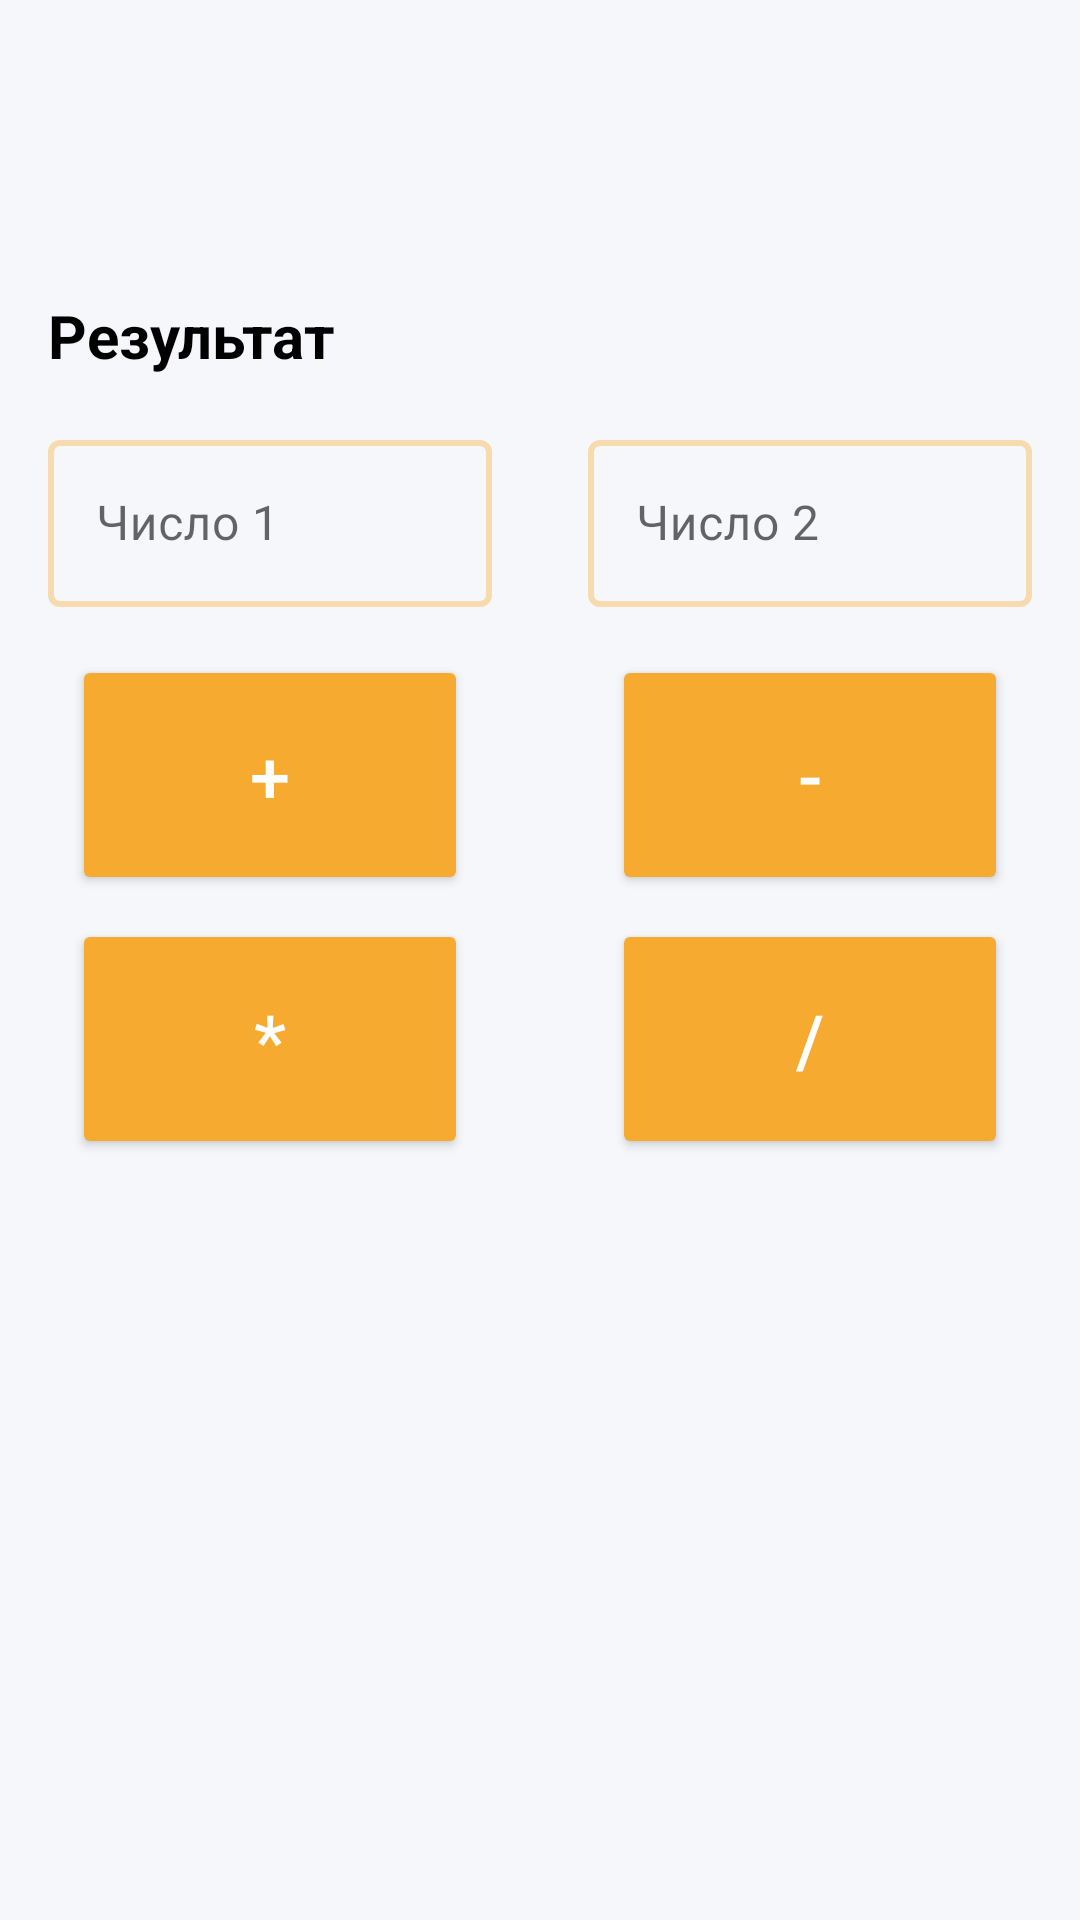

Android layout source for this screen:
<!-- AndroidManifest.xml: application theme Theme.LoginCalc -->
<!-- res/layout/screen_calculator.xml -->
<?xml version="1.0" encoding="utf-8"?>
<androidx.constraintlayout.widget.ConstraintLayout xmlns:android="http://schemas.android.com/apk/res/android"
    android:layout_width="match_parent"
    android:layout_height="match_parent"
    xmlns:app="http://schemas.android.com/apk/res-auto"
    xmlns:tools="http://schemas.android.com/tools"
    android:background="?attr/background">

    <androidx.constraintlayout.widget.ConstraintLayout
        android:id="@+id/mainLayout"
        android:layout_width="match_parent"
        android:layout_height="wrap_content"
        app:layout_constraintStart_toStartOf="parent"
        app:layout_constraintEnd_toEndOf="parent"
        app:layout_constraintTop_toTopOf="parent"
        app:layout_constraintBottom_toBottomOf="parent"
        app:layout_constraintVertical_bias="0.3"
        >

        <TextView
            android:id="@+id/resultLabel"
            android:layout_width="wrap_content"
            android:layout_height="wrap_content"
            android:layout_marginStart="16dp"
            android:layout_marginBottom="8dp"
            android:text="@string/screen_calculator.result"
            android:textAllCaps="false"
            android:textStyle="bold"
            android:textSize="20sp"
            android:textColor="@color/black"
            app:layout_constraintStart_toStartOf="parent"
            app:layout_constraintBottom_toTopOf="@+id/numbersLayout"
            />

        <TextView
            android:id="@+id/result"
            android:layout_width="0dp"
            android:layout_height="wrap_content"
            android:layout_marginBottom="8dp"
            android:layout_marginEnd="16dp"
            android:gravity="end"
            android:textAllCaps="false"
            android:textStyle="bold"
            android:textSize="20sp"
            android:textColor="@color/black"
            app:layout_constraintStart_toEndOf="@id/resultLabel"
            app:layout_constraintEnd_toEndOf="parent"
            app:layout_constraintBottom_toTopOf="@+id/numbersLayout"
            />

        <LinearLayout
            android:id="@+id/numbersLayout"
            android:layout_width="match_parent"
            android:layout_height="wrap_content"
            android:orientation="horizontal"
            app:layout_constraintBottom_toTopOf="@+id/buttonLayout"
            >

            <com.google.android.material.textfield.TextInputLayout
                android:id="@+id/number1Layout"
                style="@style/TextInputLayoutStyle"

                android:layout_width="0dp"
                android:layout_height="wrap_content"
                android:layout_marginTop="8dp"
                android:paddingHorizontal="16dp"
                android:layout_weight="1"
                android:focusable="true"
                android:focusableInTouchMode="true">

                <com.google.android.material.textfield.TextInputEditText
                    android:id="@+id/number1"
                    android:inputType="number"
                    android:maxLength="9"
                    android:layout_width="match_parent"
                    android:layout_height="wrap_content"
                    android:hint="@string/screen_calculator.number1"
                    android:maxLines="1" />
            </com.google.android.material.textfield.TextInputLayout>

            <com.google.android.material.textfield.TextInputLayout
                android:id="@+id/number2Layout"
                style="@style/TextInputLayoutStyle"

                android:layout_width="0dp"
                android:layout_height="wrap_content"
                android:layout_weight="1"
                android:layout_marginTop="8dp"
                android:paddingHorizontal="16dp"
                android:focusable="true"
                android:focusableInTouchMode="true">

                <com.google.android.material.textfield.TextInputEditText
                    android:id="@+id/number2"
                    android:inputType="number"
                    android:maxLength="9"
                    android:layout_width="match_parent"
                    android:layout_height="wrap_content"
                    android:hint="@string/screen_calculator.number2"
                    android:maxLines="1" />
            </com.google.android.material.textfield.TextInputLayout>

        </LinearLayout>

        <androidx.constraintlayout.widget.ConstraintLayout
            android:id="@+id/buttonLayout"
            android:layout_width="match_parent"
            android:layout_height="wrap_content"
            app:layout_constraintBottom_toBottomOf="parent"
            android:paddingTop="16dp"
            android:layout_marginBottom="16dp"
            >
            <androidx.appcompat.widget.AppCompatButton
                android:id="@+id/plus"
                android:theme="@style/AppTheme.Button"
                android:layout_width="0dp"
                android:layout_height="80dp"
                android:layout_marginVertical="8dp"
                android:layout_marginHorizontal="24dp"
                app:layout_constraintStart_toStartOf="parent"
                app:layout_constraintEnd_toStartOf="@+id/minus"
                app:layout_constraintBottom_toTopOf="@+id/multiply"
                android:text="@string/screen_calculator.plus"
                android:textSize="24sp"
                />

            <androidx.appcompat.widget.AppCompatButton
                android:id="@+id/minus"
                android:theme="@style/AppTheme.Button"
                android:layout_width="0dp"
                android:layout_height="80dp"
                android:layout_marginVertical="8dp"
                android:layout_marginHorizontal="24dp"
                app:layout_constraintStart_toEndOf="@+id/plus"
                app:layout_constraintEnd_toEndOf="parent"
                app:layout_constraintBottom_toTopOf="@+id/divide"
                android:text="@string/screen_calculator.minis"
                android:textSize="24sp"
                />

            <androidx.appcompat.widget.AppCompatButton
                android:id="@+id/multiply"
                android:theme="@style/AppTheme.Button"
                android:layout_width="0dp"
                android:layout_height="80dp"
                android:layout_marginVertical="8dp"
                android:layout_marginHorizontal="24dp"
                app:layout_constraintBottom_toBottomOf="parent"
                app:layout_constraintStart_toStartOf="parent"
                app:layout_constraintEnd_toStartOf="@+id/divide"
                android:text="@string/screen_calculator.multiply"
                android:textSize="24sp"
                />
            <androidx.appcompat.widget.AppCompatButton
                android:id="@+id/divide"
                android:theme="@style/AppTheme.Button"
                android:layout_width="0dp"
                android:layout_height="80dp"
                android:layout_marginVertical="8dp"
                android:layout_marginHorizontal="24dp"
                app:layout_constraintBottom_toBottomOf="parent"
                app:layout_constraintStart_toEndOf="@id/multiply"
                app:layout_constraintEnd_toEndOf="parent"
                android:text="@string/screen_calculator.divide"
                android:textSize="24sp"
                />

        </androidx.constraintlayout.widget.ConstraintLayout>

    </androidx.constraintlayout.widget.ConstraintLayout>


</androidx.constraintlayout.widget.ConstraintLayout>
<!-- resources referenced by this layout -->
<resources>
  <color name="black">#FF000000</color>
  <string name="screen_calculator.divide">/</string>
  <string name="screen_calculator.minis">-</string>
  <string name="screen_calculator.multiply">*</string>
  <string name="screen_calculator.number1">Число 1</string>
  <string name="screen_calculator.number2">Число 2</string>
  <string name="screen_calculator.plus">+</string>
  <string name="screen_calculator.result">Результат</string>
  <style name="AppTheme.Button" parent="Widget.AppCompat.Button.Colored">
          <item name="colorButtonNormal">@color/yellow_dark</item>
          <item name="android:textColor">@color/white</item>
      </style>
  <style name="TextInputLayoutStyle" parent="Widget.MaterialComponents.TextInputLayout.OutlinedBox">
          <item name="boxStrokeColor">@color/edit_text_box_color</item>
          <item name="boxStrokeWidth">2dp</item>
          <item name="errorIconDrawable">@null</item>
      </style>
  <style name="Theme.LoginCalc" parent="Theme.MaterialComponents.DayNight.NoActionBar">
          
          <item name="colorPrimary">@color/lightBlack</item>
          <item name="colorPrimaryVariant">@color/purple_700</item>
          <item name="colorOnPrimary">@color/white</item>
          <item name="colorPrimaryDark">@color/background</item>
          
          <item name="colorSecondary">@color/teal_200</item>
          <item name="colorSecondaryVariant">@color/teal_700</item>
          <item name="colorOnSecondary">@color/black</item>
          
          <item name="android:statusBarColor">?attr/background</item>
          <item name="android:windowLightStatusBar" tools:targetApi="23">true</item>
  
          <item name="background">@color/background</item>
          <item name="android:navigationBarColor">?attr/background</item>
      </style>
  <color name="yellow_dark">#F6AB30</color>
  <color name="white">#FFFFFFFF</color>
  <color name="lightBlack">#232323</color>
  <color name="purple_700">#FF3700B3</color>
  <color name="background">#f6f7fb</color>
  <color name="teal_200">#FF03DAC5</color>
  <color name="teal_700">#FF018786</color>
</resources>
